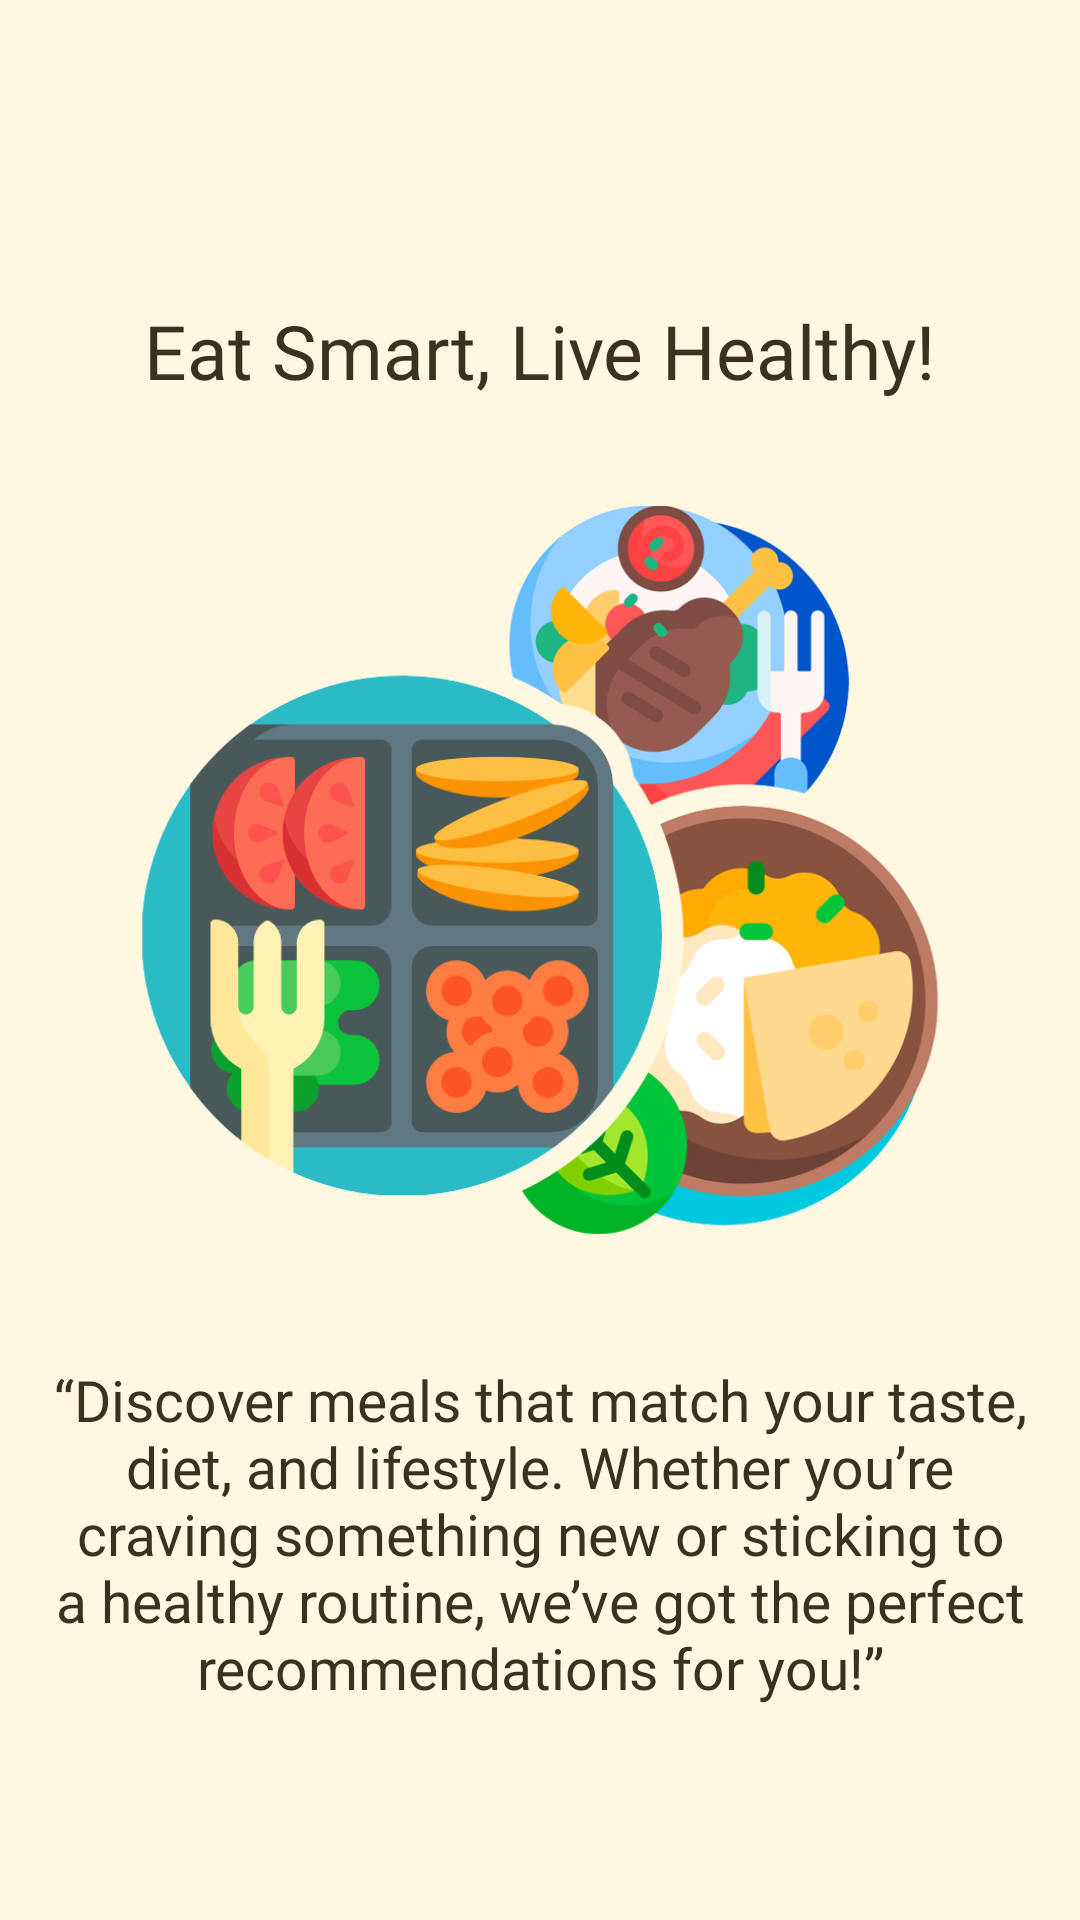

Reconstruct the res/layout file that produces this screen, plus the resources it refers to.
<!-- AndroidManifest.xml: application theme Theme.AIBasedMealRecommendationApp -->
<!-- res/layout/activity_get_started.xml -->
<?xml version="1.0" encoding="utf-8"?>
<androidx.constraintlayout.widget.ConstraintLayout xmlns:android="http://schemas.android.com/apk/res/android"
    xmlns:app="http://schemas.android.com/apk/res-auto"
    xmlns:tools="http://schemas.android.com/tools"
    android:id="@+id/main"
    android:fitsSystemWindows="true"
    android:layout_width="match_parent"
    android:layout_height="match_parent"
    android:background="@color/background"
    tools:context=".GetStartedActivity">

    <TextView
        android:id="@+id/text"
        android:layout_width="wrap_content"
        android:layout_height="wrap_content"
        android:text="@string/eat_smart_live_healthy"
        android:textColor="@color/text"
        android:fontFamily="@font/sf_bold"
        android:textSize="25sp"
        app:layout_constraintStart_toStartOf="parent"
        app:layout_constraintEnd_toEndOf="parent"
        app:layout_constraintTop_toTopOf="parent"
        android:layout_marginTop="100dp"/>

    <ImageView
        android:id="@+id/img"
        android:layout_width="280dp"
        android:layout_height="280dp"
        android:src="@drawable/get_started_img"
        app:layout_constraintTop_toBottomOf="@id/text"
        app:layout_constraintStart_toStartOf="parent"
        app:layout_constraintEnd_toEndOf="parent"
        android:contentDescription="@string/app_name"
        android:layout_marginTop="20dp"/>

    <TextView
        android:id="@+id/description"
        android:layout_width="360dp"
        android:layout_height="wrap_content"
        android:text="@string/description"
        android:fontFamily="@font/sf_regular"
        android:textColor="@color/text"
        android:textAlignment="center"
        android:textSize="19sp"
        app:layout_constraintTop_toBottomOf="@id/img"
        app:layout_constraintStart_toStartOf="parent"
        app:layout_constraintEnd_toEndOf="parent"
        android:layout_marginTop="20dp"/>

    <ImageView
        android:id="@+id/btn_get_started"
        android:layout_width="320dp"
        android:layout_height="60dp"
        android:src="@drawable/btn_get_started"
        android:contentDescription="@string/app_name"
        app:layout_constraintTop_toBottomOf="@id/description"
        app:layout_constraintStart_toStartOf="parent"
        app:layout_constraintEnd_toEndOf="parent"
        android:layout_marginTop="80dp"/>

</androidx.constraintlayout.widget.ConstraintLayout>
<!-- resources referenced by this layout -->
<resources>
  <color name="background">#fff8e1</color>
  <color name="text">#38321e</color>
  <!-- drawable btn_get_started: png bitmap (drawable, 7258 bytes) -->
  <!-- drawable get_started_img: png bitmap (drawable, 140959 bytes) -->
  <string name="app_name">AI Based - Meal Recommendation App</string>
  <string name="description">“Discover meals that match your taste, diet, and lifestyle. Whether you’re craving something new or sticking to a healthy routine, we’ve got the perfect recommendations for you!”</string>
  <string name="eat_smart_live_healthy">Eat Smart, Live Healthy!</string>
  <style name="Theme.AIBasedMealRecommendationApp" parent="Base.Theme.AIBasedMealRecommendationApp" />
  <style name="Base.Theme.AIBasedMealRecommendationApp" parent="Theme.Material3.DayNight.NoActionBar">
          <item name="android:windowTranslucentStatus">false</item>
          <item name="android:windowLightStatusBar">true</item>
          <item name="android:windowTranslucentNavigation">false</item>
      </style>
</resources>
